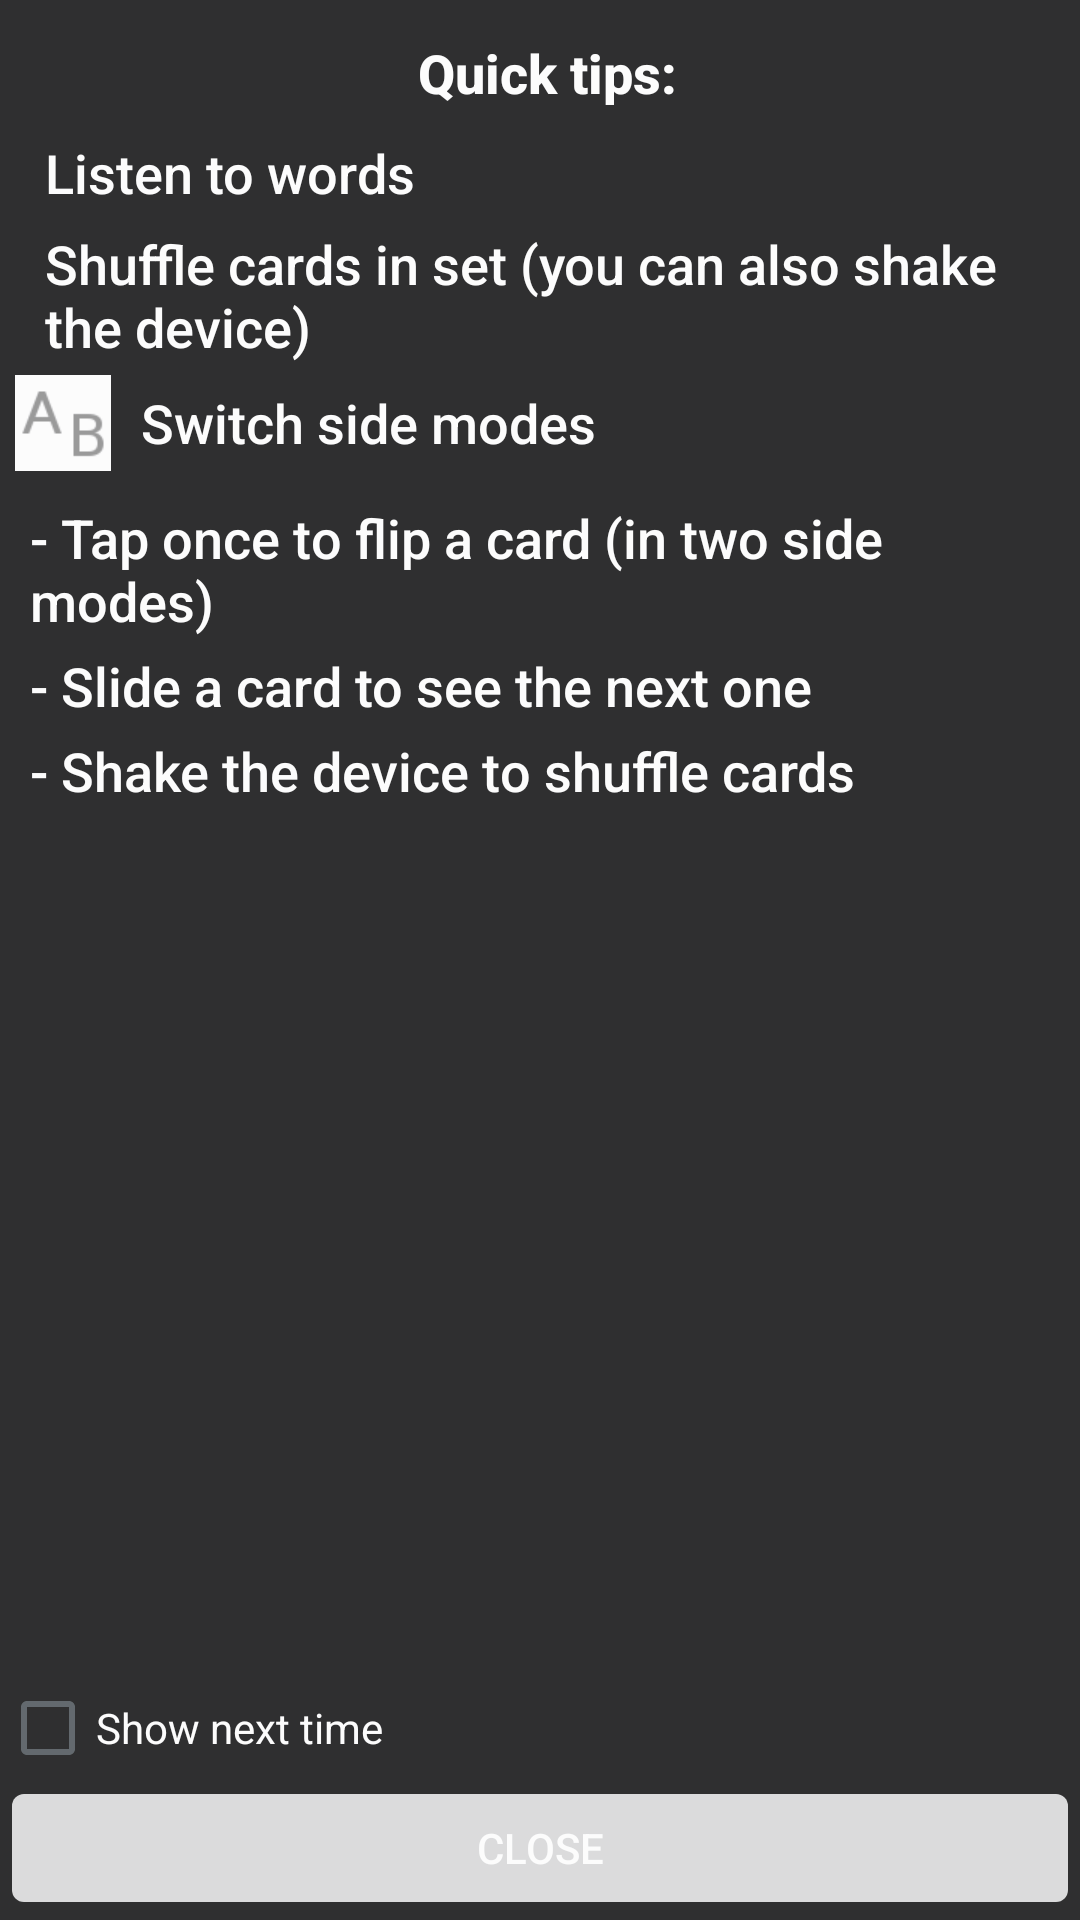

Write the Android layout XML for this screen, with the resource values it uses.
<!-- AndroidManifest.xml: application theme AppTheme -->
<!-- res/layout/quick_tips.xml -->
<?xml version="1.0" encoding="utf-8"?>
<LinearLayout xmlns:android="http://schemas.android.com/apk/res/android"
    android:id="@+id/quick_tips"
    android:layout_width="match_parent"
    android:layout_height="match_parent"
    android:alpha=".80"
    android:background="@android:color/black"
    android:orientation="vertical" >

    <ScrollView
        android:layout_width="match_parent"
        android:layout_height="wrap_content"
        android:layout_weight="1" >

        <LinearLayout
            android:layout_width="match_parent"
            android:layout_height="fill_parent"
            android:layout_weight="1"
            android:orientation="vertical"
            android:padding="5dp" >

            <TextView
                style="@style/QuickTipsText"
                android:gravity="center"
                android:text="Quick tips:"
                android:paddingTop="5dp"
                android:paddingBottom="5dp"
                android:textStyle="bold" />

            <LinearLayout
                android:layout_width="match_parent"
                android:layout_height="wrap_content"
                android:layout_marginBottom="2dp"
                android:orientation="horizontal" >

                <ImageView
                    style="@style/QuickTipsImage"
                    android:src="@drawable/speech" />

                <TextView
                    style="@style/QuickTipsText"
                    android:text="Listen to words" />
            </LinearLayout>

            <LinearLayout
                android:layout_width="match_parent"
                android:layout_height="wrap_content"
                android:layout_marginBottom="2dp"
                android:orientation="horizontal" >

                <ImageView
                    style="@style/QuickTipsImage"
                    android:src="@drawable/shuffle" />

                <TextView
                    style="@style/QuickTipsText"
                    android:text="Shuffle cards in set (you can also shake the device)" />
            </LinearLayout>

            <LinearLayout
                android:layout_width="match_parent"
                android:layout_height="wrap_content"
                android:orientation="horizontal" >

                <ImageView
                    style="@style/QuickTipsImage"
                    android:src="@drawable/mode_ab" />

                <TextView
                    style="@style/QuickTipsText"
                    android:text="Switch side modes" />
            </LinearLayout>

            <TextView
                style="@style/QuickTipsText"
                android:layout_marginTop="10dp"
                android:text="- Tap once to flip a card (in two side modes)" />

            <TextView
                style="@style/QuickTipsText"
                android:text="- Slide a card to see the next one" />

            <TextView
                style="@style/QuickTipsText"
                android:text="- Shake the device to shuffle cards" />
        </LinearLayout>
    </ScrollView>

    <CheckBox
        android:id="@+id/next_time_check_box"
        android:layout_width="match_parent"
        android:layout_height="wrap_content"
        android:text="Show next time"
        android:textColor="@android:color/white" />

    <Button
        android:id="@+id/close_button"
        android:layout_width="match_parent"
        android:layout_height="wrap_content"
        android:layout_gravity="bottom"
        android:text="Close"
        android:textColor="@android:color/white" />

</LinearLayout>
<!-- resources referenced by this layout -->
<resources>
  <!-- drawable mode_ab: png bitmap (drawable-hdpi, 848 bytes) -->
  <style name="QuickTipsImage">
          <item name="android:layout_width">wrap_content</item>
          <item name="android:layout_height">wrap_content</item>
          <item name="android:layout_gravity">center_vertical</item>
          <item name="android:layout_marginRight">5dp</item>
          <item name="android:background">@android:color/white</item>
          </style>
  <style name="QuickTipsText" parent="@android:style/TextAppearance.Medium">
          <item name="android:layout_width">match_parent</item>
          <item name="android:layout_height">wrap_content</item>
          <item name="android:layout_gravity">center_vertical</item>
          <item name="android:gravity">left</item>
          <item name="android:textAppearance">?android:attr/textAppearanceMedium</item>
          <item name="android:textColor">@android:color/white</item>
          <item name="android:layout_marginTop">2dp</item>
          <item name="android:layout_marginBottom">2dp</item>
          <item name="android:layout_marginLeft">5dp</item>
          <item name="android:layout_marginRight">0dp</item>
          </style>
  <style name="AppTheme" parent="@android:style/Theme.DeviceDefault.Light" />
</resources>
